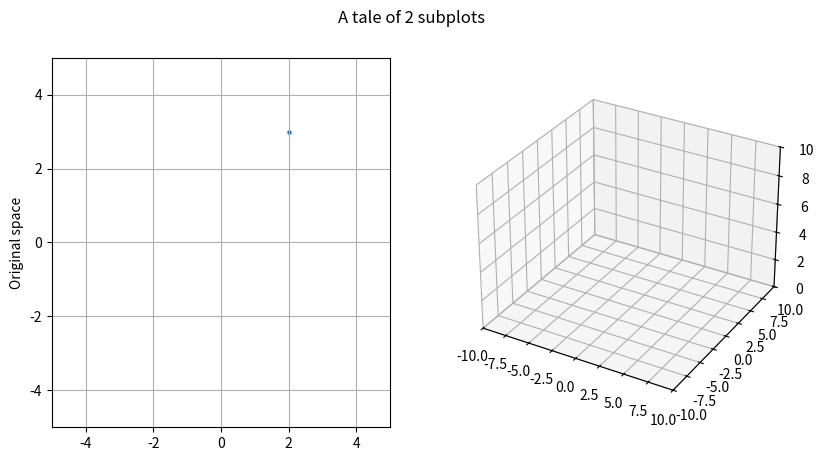

The matplotlib source for this figure:
from __future__ import print_function

import numpy as np
from math import sin, cos, pi
import os

import matplotlib.pyplot as plt
from mpl_toolkits.mplot3d import Axes3D
import matplotlib.animation as animation

xEu = []
yEu = []
xHo = []
yHo = []
zHo = []

## Search for all shape X that pass x, y
x_p = 2
y_p = 3

def funcCircle(r = 10):
    theta = np.arange(0, 360, 5)
    r = r*np.ones(len(theta))
    return [r, theta]
    #x = np.zeros(len(theta))
    #y = np.zeros(len(theta))
    #for i in range(len(theta)):
    #    x[i] = r * cos(theta[i]/(2*pi))
    #    y[i] = r * sin(theta[i]/(2*pi))
    #return x, y

def findShape(x, y, theta, inShape):
    ## find origin
    x_o = x - inShape[int(theta/5)] * cos(theta/(2*pi))
    y_o = y - inShape[int(theta/5)] * sin(theta/(2*pi))

    outShape_x = np.zeros(len(inShape))
    outShape_y = np.zeros(len(inShape))
    for i in range(len(inShape)):
        outShape_x = x_o + inShape[int(theta/5)] * cos(theta/(2*pi))
        outShape_y = y_o + inShape[int(theta/5)] * sin(theta/(2*pi))
    return [x_o, y_o], [outShape_x, outShape_y]

# initialization function: plot the background of each frame
def init():
    #point1.set_data(x_p, y_p)
    line1.set_data([], [])
    #point1.set_data([])
    line2.set_xdata([])
    line2.set_ydata([])
    line2.set_3d_properties([])
    return line1, line2

# animation function.  This is called sequentially
def animate(i):
    ## For 2D image (Euclid space)
    xline = np.array(xEu[0:i])
    yline = np.array(yEu[0:i])
    line1.set_data(xline,yline)
    line2.set_xdata(xline)
    line2.set_ydata(yline)
    line2.set_3d_properties(np.ones(len(xline)))

    #point1.set_data(0,0)
    return line1, line2

if __name__=='__main__':
    fig = plt.figure(figsize=plt.figaspect(.5))

    fig.suptitle('A tale of 2 subplots')
    ax1 = fig.add_subplot(1, 2, 1)
    ax1.grid(True)
    ax1.set_ylabel('Original space')
    ax1.set_xlim(-5,5)
    ax1.set_ylim(-5,5)
    line1, = ax1.plot([], [], lw=2, alpha=1)
    point1 = ax1.scatter(x_p, y_p, s=5)

    ax2 = fig.add_subplot(1, 2, 2, projection='3d')
    ax2.set_xlim(-10,10)
    ax2.set_ylim(-10,10)
    ax2.set_zlim(0,10)
    line2, = ax2.plot([], [], [], lw=2)

    ## generate r-theta relationship basing on given function
    [r, theta] = funcCircle(r = 1)
    print(len(theta))
    xEu = []
    yEu = []
    for i in range(len(theta)):
        origin, outShape = findShape(x_p, y_p, theta[i], r)
        xEu.append(origin[0])
        yEu.append(origin[1])

    ## call the animator.  blit=True means only re-draw the parts that have changed.
    anim = animation.FuncAnimation(fig, animate, init_func=init,
                               frames=10, interval=200, blit=True)

    ## save the animation as an mp4.  This requires ffmpeg or mencoder to be
    ## installed.  The extra_args ensure that the x264 codec is used, so that
    ## the video can be embedded in html5.  You may need to adjust this for
    ## your system: for more information, see
    ## http://matplotlib.sourceforge.net/api/animation_api.html
    #anim.save('basic_animation.mp4', fps=30, extra_args=['-vcodec', 'libx264'])

    plt.show()
